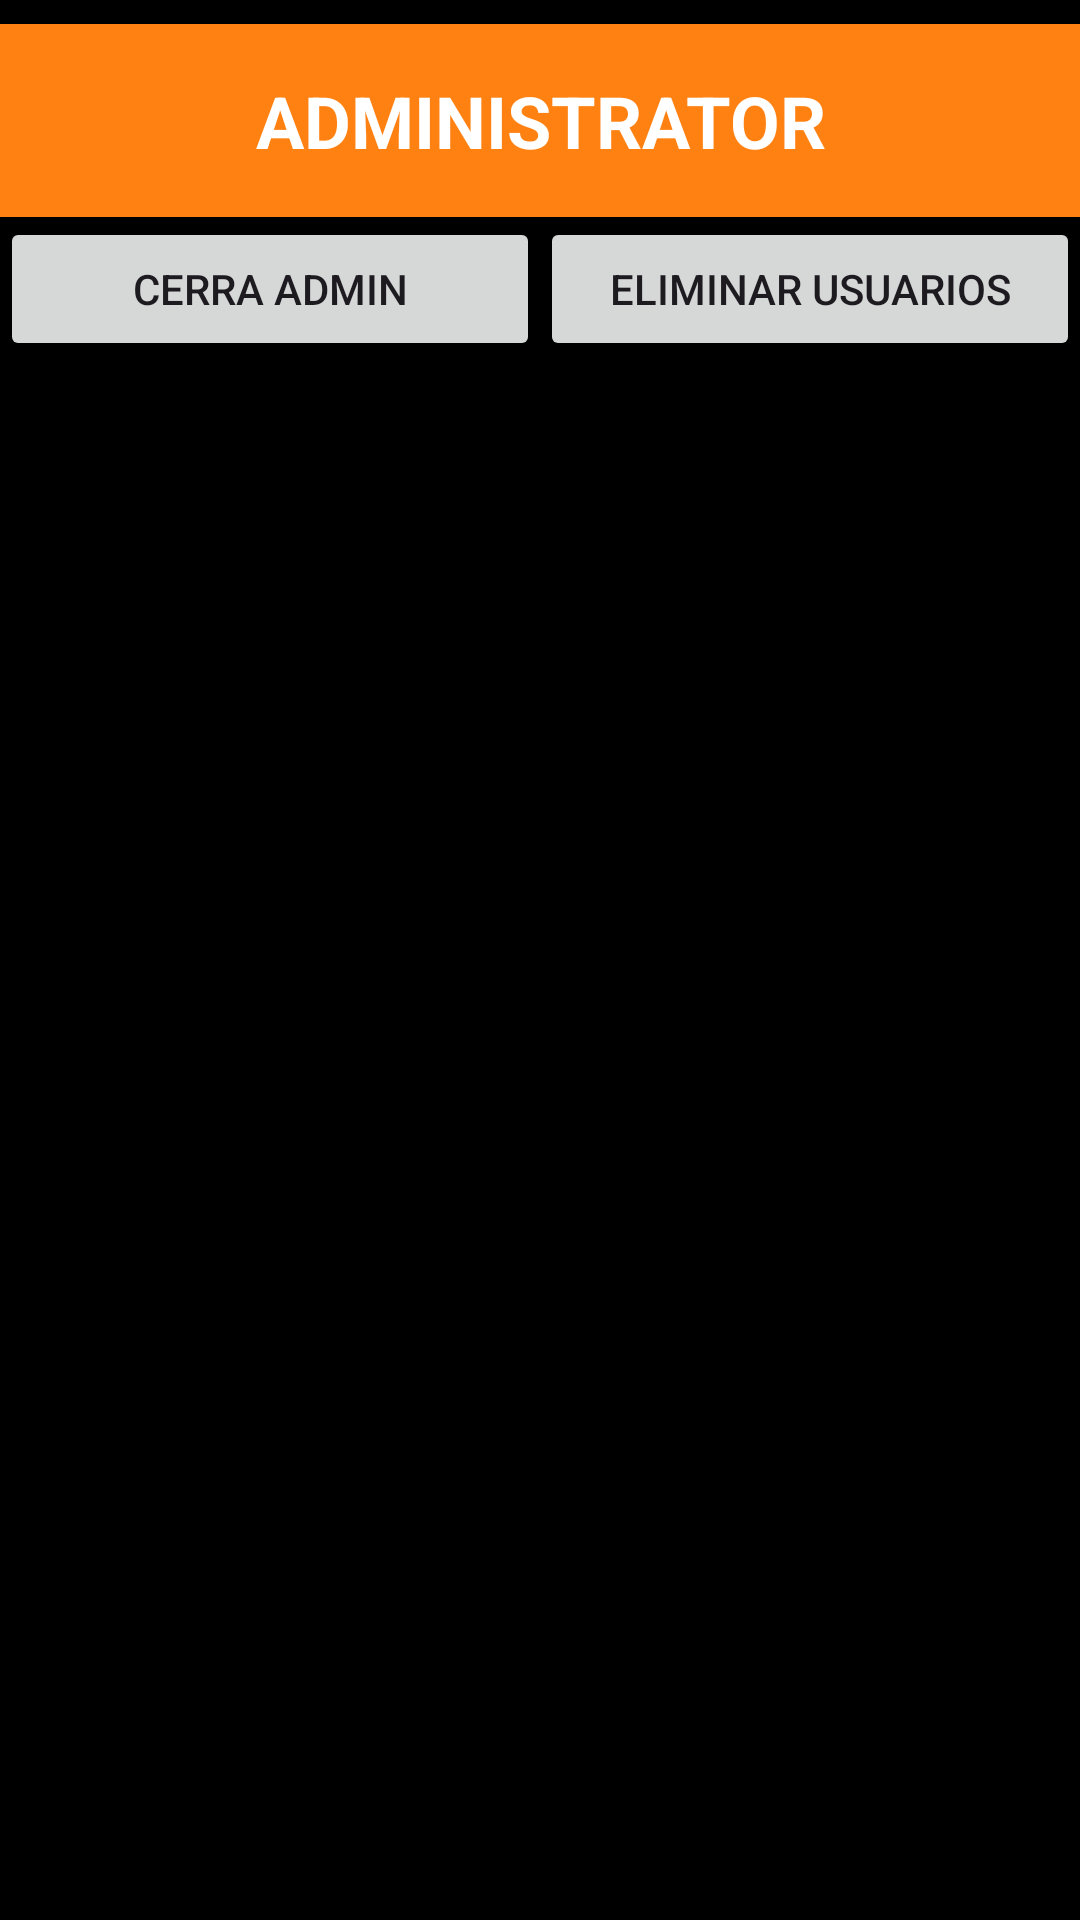

This screen was rendered from an Android layout file. Write that file and the resources it references.
<!-- AndroidManifest.xml: application theme Theme.DumitruNascoProyecto -->
<!-- res/layout/activity_admin.xml -->
<?xml version="1.0" encoding="utf-8"?>
<androidx.constraintlayout.widget.ConstraintLayout xmlns:android="http://schemas.android.com/apk/res/android"
    android:layout_width="match_parent"
    android:layout_height="match_parent"
    android:background="@color/black"
    xmlns:app="http://schemas.android.com/apk/res-auto">

    <TextView
        android:id="@+id/tvAdministratorTitle"
        android:layout_width="0dp"
        android:layout_height="wrap_content"
        android:layout_marginTop="8dp"
        android:background="@color/orange"
        android:gravity="center"
        android:padding="16dp"
        android:text="@string/administrator"
        android:textColor="@color/white"
        android:textSize="24sp"
        android:textStyle="bold"
        app:layout_constraintEnd_toEndOf="parent"
        app:layout_constraintStart_toStartOf="parent"
        app:layout_constraintTop_toTopOf="parent" />

    <LinearLayout
        android:id="@+id/buttonContainer"
        android:layout_width="0dp"
        android:layout_height="wrap_content"
        android:orientation="horizontal"
        app:layout_constraintTop_toBottomOf="@id/tvAdministratorTitle"
        app:layout_constraintStart_toStartOf="parent"
        app:layout_constraintEnd_toEndOf="parent">

        <Button
            android:id="@+id/btnExitAdmin"
            android:layout_width="0dp"
            android:layout_height="wrap_content"
            android:layout_weight="1"
            android:text="@string/cerra_admin" />

        <Button
            android:id="@+id/btnDeleteAllUsers"
            android:layout_width="0dp"
            android:layout_height="wrap_content"
            android:layout_weight="1"
            android:text="@string/eliminar_todos_los_usuarios" />

    </LinearLayout>


    <androidx.recyclerview.widget.RecyclerView
        android:id="@+id/rvUsersList"
        android:layout_width="0dp"
        android:layout_height="0dp"
        android:layout_marginTop="8dp"
        app:layout_constraintTop_toBottomOf="@id/buttonContainer"
        app:layout_constraintBottom_toBottomOf="parent"
        app:layout_constraintStart_toStartOf="parent"
        app:layout_constraintEnd_toEndOf="parent" />

</androidx.constraintlayout.widget.ConstraintLayout>
<!-- resources referenced by this layout -->
<resources>
  <color name="black">#FF000000</color>
  <color name="orange">#FF8112</color>
  <color name="white">#FFFFFF</color>
  <string name="administrator">ADMINISTRATOR</string>
  <string name="cerra_admin">Cerra Admin</string>
  <string name="eliminar_todos_los_usuarios">Eliminar Usuarios</string>
  <style name="Theme.DumitruNascoProyecto" parent="Base.Theme.DumitruNascoProyecto" />
  <style name="Base.Theme.DumitruNascoProyecto" parent="Theme.Material3.DayNight.NoActionBar">
          
          
      </style>
</resources>
